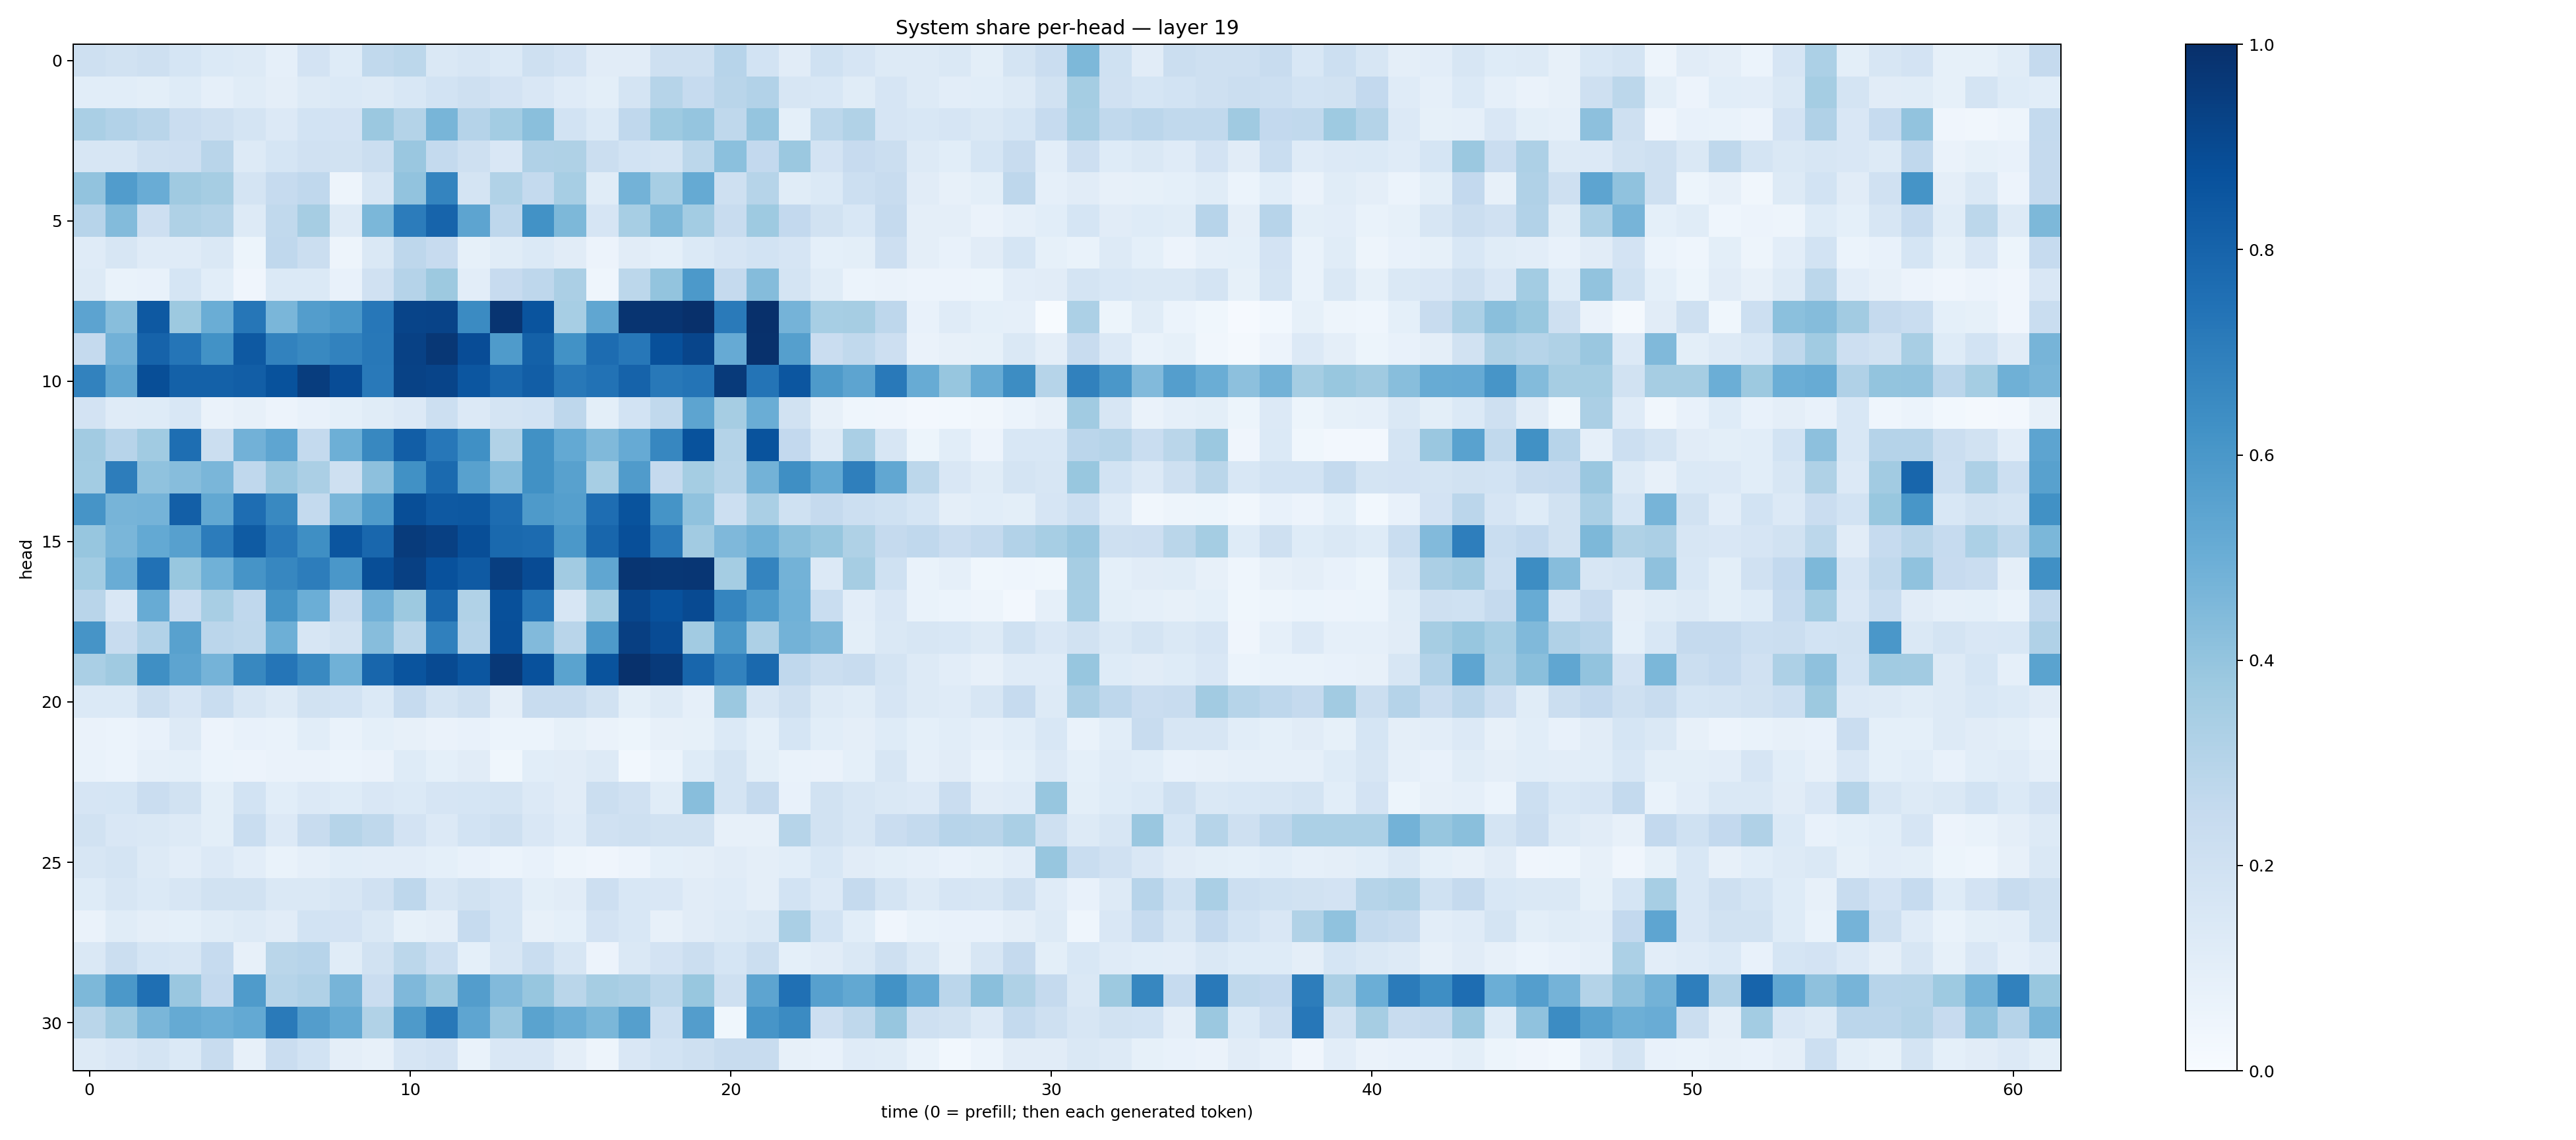

Source data for this figure (header and first rows):
0.20631014, 0.18752408, 0.2054937, 0.17015795, 0.13766368, 0.13211533, 0.08711542, 0.18298982, 0.12372464, 0.26179224, 0.27855256, 0.14507939, 0.15997607, 0.13752297, 0.20445122, 0.18156575, 0.11303194, 0.1130046, 0.20391485, 0.20348656, 0.2956836, 0.18513995, 0.112160385, 0.20210536
0.106, 0.1091, 0.09912, 0.1232, 0.08624, 0.1141, 0.09631, 0.1262, 0.1368, 0.1322, 0.1547, 0.1855, 0.2043, 0.1822, 0.1514, 0.118, 0.09786, 0.1739, 0.3001, 0.2481, 0.291, 0.3121, 0.1636, 0.1537
0.3396, 0.3112, 0.2914, 0.2271, 0.21, 0.1796, 0.1346, 0.1847, 0.1799, 0.3801, 0.3061, 0.4652, 0.3019, 0.3579, 0.4229, 0.1839, 0.1398, 0.2675, 0.3733, 0.3951, 0.271, 0.3963, 0.09078, 0.2801
0.1624, 0.1567, 0.2047, 0.2141, 0.293, 0.13, 0.1701, 0.197, 0.1877, 0.2262, 0.3858, 0.2555, 0.2081, 0.1516, 0.32, 0.3224, 0.2262, 0.1875, 0.1763, 0.2805, 0.4211, 0.2584, 0.3799, 0.1813
0.4033, 0.576, 0.5063, 0.3702, 0.3483, 0.1725, 0.249, 0.267, 0.04873, 0.1564, 0.4029, 0.674, 0.1778, 0.3131, 0.2569, 0.3442, 0.1133, 0.4803, 0.3476, 0.5173, 0.2076, 0.2979, 0.1137, 0.1388
0.2967, 0.44, 0.2113, 0.323, 0.308, 0.1278, 0.2642, 0.3493, 0.1301, 0.4606, 0.7053, 0.7989, 0.5417, 0.2758, 0.625, 0.4532, 0.1646, 0.3463, 0.4556, 0.3575, 0.2366, 0.3747, 0.2614, 0.1928
0.1201, 0.1587, 0.1204, 0.119, 0.1411, 0.05244, 0.2686, 0.223, 0.04787, 0.1466, 0.2734, 0.2453, 0.08396, 0.1158, 0.1374, 0.1128, 0.05712, 0.1099, 0.09375, 0.1388, 0.1642, 0.1852, 0.1645, 0.09079
0.1271, 0.067, 0.07324, 0.1718, 0.1085, 0.04135, 0.1402, 0.1395, 0.07529, 0.1956, 0.3015, 0.3756, 0.1047, 0.2438, 0.2759, 0.3358, 0.04483, 0.2789, 0.4015, 0.5906, 0.2523, 0.4353, 0.1779, 0.1136
0.5453, 0.4261, 0.8429, 0.3763, 0.5004, 0.728, 0.4644, 0.5742, 0.6001, 0.7265, 0.9181, 0.9228, 0.6514, 0.9841, 0.8602, 0.346, 0.5326, 0.9813, 0.9841, 0.9987, 0.711, 0.9975, 0.4743, 0.3446
0.2516, 0.4824, 0.8034, 0.7338, 0.622, 0.8421, 0.6809, 0.6571, 0.6817, 0.7207, 0.9332, 0.9705, 0.8877, 0.5846, 0.8096, 0.6217, 0.7657, 0.7229, 0.8751, 0.9153, 0.5129, 0.996, 0.5642, 0.2273
0.682, 0.5329, 0.8839, 0.8096, 0.8116, 0.8229, 0.8708, 0.9468, 0.8895, 0.7159, 0.9277, 0.9197, 0.8541, 0.7871, 0.8208, 0.7204, 0.7441, 0.8044, 0.7213, 0.7381, 0.9582, 0.7363, 0.8525, 0.5882
0.1814, 0.1195, 0.1222, 0.1527, 0.06624, 0.07814, 0.05601, 0.07654, 0.09284, 0.116, 0.1339, 0.2183, 0.1365, 0.1778, 0.1872, 0.2756, 0.09941, 0.186, 0.2627, 0.5406, 0.3505, 0.502, 0.191, 0.07991
0.3613, 0.2943, 0.3666, 0.7579, 0.2206, 0.4839, 0.5354, 0.2545, 0.4939, 0.6631, 0.8236, 0.7251, 0.6311, 0.3162, 0.6281, 0.5214, 0.4488, 0.5137, 0.6679, 0.8708, 0.3056, 0.8653, 0.2615, 0.1283
0.3591, 0.7022, 0.4092, 0.4332, 0.4645, 0.2692, 0.3864, 0.3321, 0.2054, 0.4172, 0.6278, 0.7742, 0.557, 0.4321, 0.627, 0.5551, 0.3462, 0.5784, 0.2507, 0.353, 0.2991, 0.478, 0.6362, 0.5209
0.6112, 0.4716, 0.4753, 0.818, 0.5241, 0.7645, 0.66, 0.2539, 0.4637, 0.5832, 0.8831, 0.8424, 0.8454, 0.7668, 0.5876, 0.5646, 0.7647, 0.8654, 0.6165, 0.4095, 0.2173, 0.3372, 0.1997, 0.2521
0.3923, 0.4621, 0.5218, 0.5612, 0.706, 0.8339, 0.7151, 0.6344, 0.8586, 0.7881, 0.9565, 0.9351, 0.8856, 0.7798, 0.7729, 0.5948, 0.7894, 0.8796, 0.7177, 0.3616, 0.4523, 0.4894, 0.4231, 0.3919
0.3592, 0.5069, 0.7487, 0.3897, 0.4867, 0.6107, 0.6663, 0.6998, 0.6008, 0.8837, 0.9357, 0.8722, 0.8384, 0.9427, 0.893, 0.3602, 0.5323, 0.9782, 0.9712, 0.9734, 0.3544, 0.6722, 0.4789, 0.1337
0.2904, 0.1507, 0.5103, 0.2301, 0.3404, 0.2677, 0.6141, 0.4981, 0.2386, 0.4806, 0.3765, 0.7866, 0.3147, 0.8772, 0.7355, 0.1621, 0.3543, 0.914, 0.872, 0.8969, 0.671, 0.5857, 0.4847, 0.2331
0.6128, 0.2391, 0.3093, 0.5572, 0.2832, 0.2699, 0.4936, 0.1595, 0.1928, 0.4316, 0.2887, 0.6885, 0.3015, 0.8793, 0.4431, 0.2907, 0.586, 0.9379, 0.8924, 0.36, 0.5962, 0.3273, 0.4769, 0.4478
0.3365, 0.3681, 0.6335, 0.5404, 0.4736, 0.6612, 0.7331, 0.6584, 0.4872, 0.7905, 0.8597, 0.896, 0.8525, 0.9683, 0.8737, 0.549, 0.8651, 0.9926, 0.959, 0.7917, 0.6836, 0.7783, 0.269, 0.2265
0.1392, 0.1399, 0.226, 0.1651, 0.2329, 0.1633, 0.1317, 0.1879, 0.1858, 0.1368, 0.2471, 0.1753, 0.2089, 0.09457, 0.2405, 0.239, 0.1904, 0.0995, 0.1283, 0.08661, 0.3807, 0.1596, 0.2105, 0.1327
0.06285, 0.06078, 0.07606, 0.1282, 0.05573, 0.07512, 0.06779, 0.1055, 0.06694, 0.09271, 0.08158, 0.06274, 0.07279, 0.06039, 0.06245, 0.08504, 0.06445, 0.05299, 0.0805, 0.08478, 0.1374, 0.09102, 0.1703, 0.1094
0.06725, 0.06029, 0.08787, 0.09101, 0.06134, 0.0573, 0.06429, 0.06529, 0.06035, 0.06307, 0.1225, 0.09014, 0.1095, 0.03803, 0.1092, 0.1117, 0.1326, 0.02786, 0.06225, 0.1217, 0.1796, 0.1014, 0.0669, 0.06494
0.1662, 0.1689, 0.2274, 0.1946, 0.09824, 0.186, 0.1091, 0.1357, 0.1226, 0.1519, 0.1388, 0.166, 0.17, 0.1792, 0.1337, 0.1095, 0.2252, 0.1984, 0.1169, 0.4278, 0.1788, 0.2529, 0.07757, 0.1898
0.1893, 0.1491, 0.1477, 0.1275, 0.09921, 0.2329, 0.1331, 0.24, 0.297, 0.2713, 0.1833, 0.1355, 0.1868, 0.2038, 0.152, 0.1204, 0.1979, 0.2083, 0.188, 0.1938, 0.08182, 0.08, 0.2977, 0.1882
0.1586, 0.1742, 0.1284, 0.1018, 0.1359, 0.1033, 0.06683, 0.08642, 0.1076, 0.104, 0.1026, 0.09205, 0.07034, 0.0603, 0.07719, 0.0498, 0.04285, 0.0557, 0.09097, 0.09464, 0.1115, 0.09732, 0.1062, 0.1533
0.1242, 0.1589, 0.14, 0.1571, 0.192, 0.1882, 0.1429, 0.1475, 0.1633, 0.1989, 0.2753, 0.1622, 0.1915, 0.1658, 0.09891, 0.1099, 0.2113, 0.1552, 0.152, 0.1096, 0.1185, 0.09728, 0.187, 0.1343
0.06604, 0.1134, 0.09385, 0.0908, 0.1151, 0.1284, 0.1116, 0.1857, 0.1834, 0.1408, 0.08299, 0.09477, 0.248, 0.1681, 0.07867, 0.09021, 0.1805, 0.153, 0.07972, 0.1117, 0.1299, 0.1463, 0.3363, 0.1849
0.1454, 0.2249, 0.1699, 0.1614, 0.25, 0.07966, 0.2882, 0.2953, 0.1152, 0.1912, 0.2782, 0.2166, 0.09008, 0.1589, 0.2315, 0.1564, 0.05649, 0.1426, 0.1833, 0.226, 0.1707, 0.2188, 0.09214, 0.11
0.4554, 0.5948, 0.7543, 0.3851, 0.2604, 0.5851, 0.2982, 0.3178, 0.4718, 0.2268, 0.4516, 0.3805, 0.5705, 0.4415, 0.393, 0.2868, 0.3496, 0.3335, 0.278, 0.39, 0.2094, 0.5402, 0.7522, 0.5596
0.2852, 0.3656, 0.4612, 0.5175, 0.4988, 0.5198, 0.711, 0.573, 0.5161, 0.3161, 0.5888, 0.7215, 0.5384, 0.3848, 0.5505, 0.5031, 0.4584, 0.5647, 0.2181, 0.5717, 0.0385, 0.6072, 0.652, 0.2112
0.1324, 0.1493, 0.173, 0.1393, 0.2354, 0.0798, 0.2297, 0.1871, 0.09574, 0.08141, 0.1674, 0.1813, 0.06817, 0.1505, 0.1495, 0.09479, 0.05054, 0.1487, 0.1869, 0.2077, 0.24, 0.235, 0.07989, 0.07557
